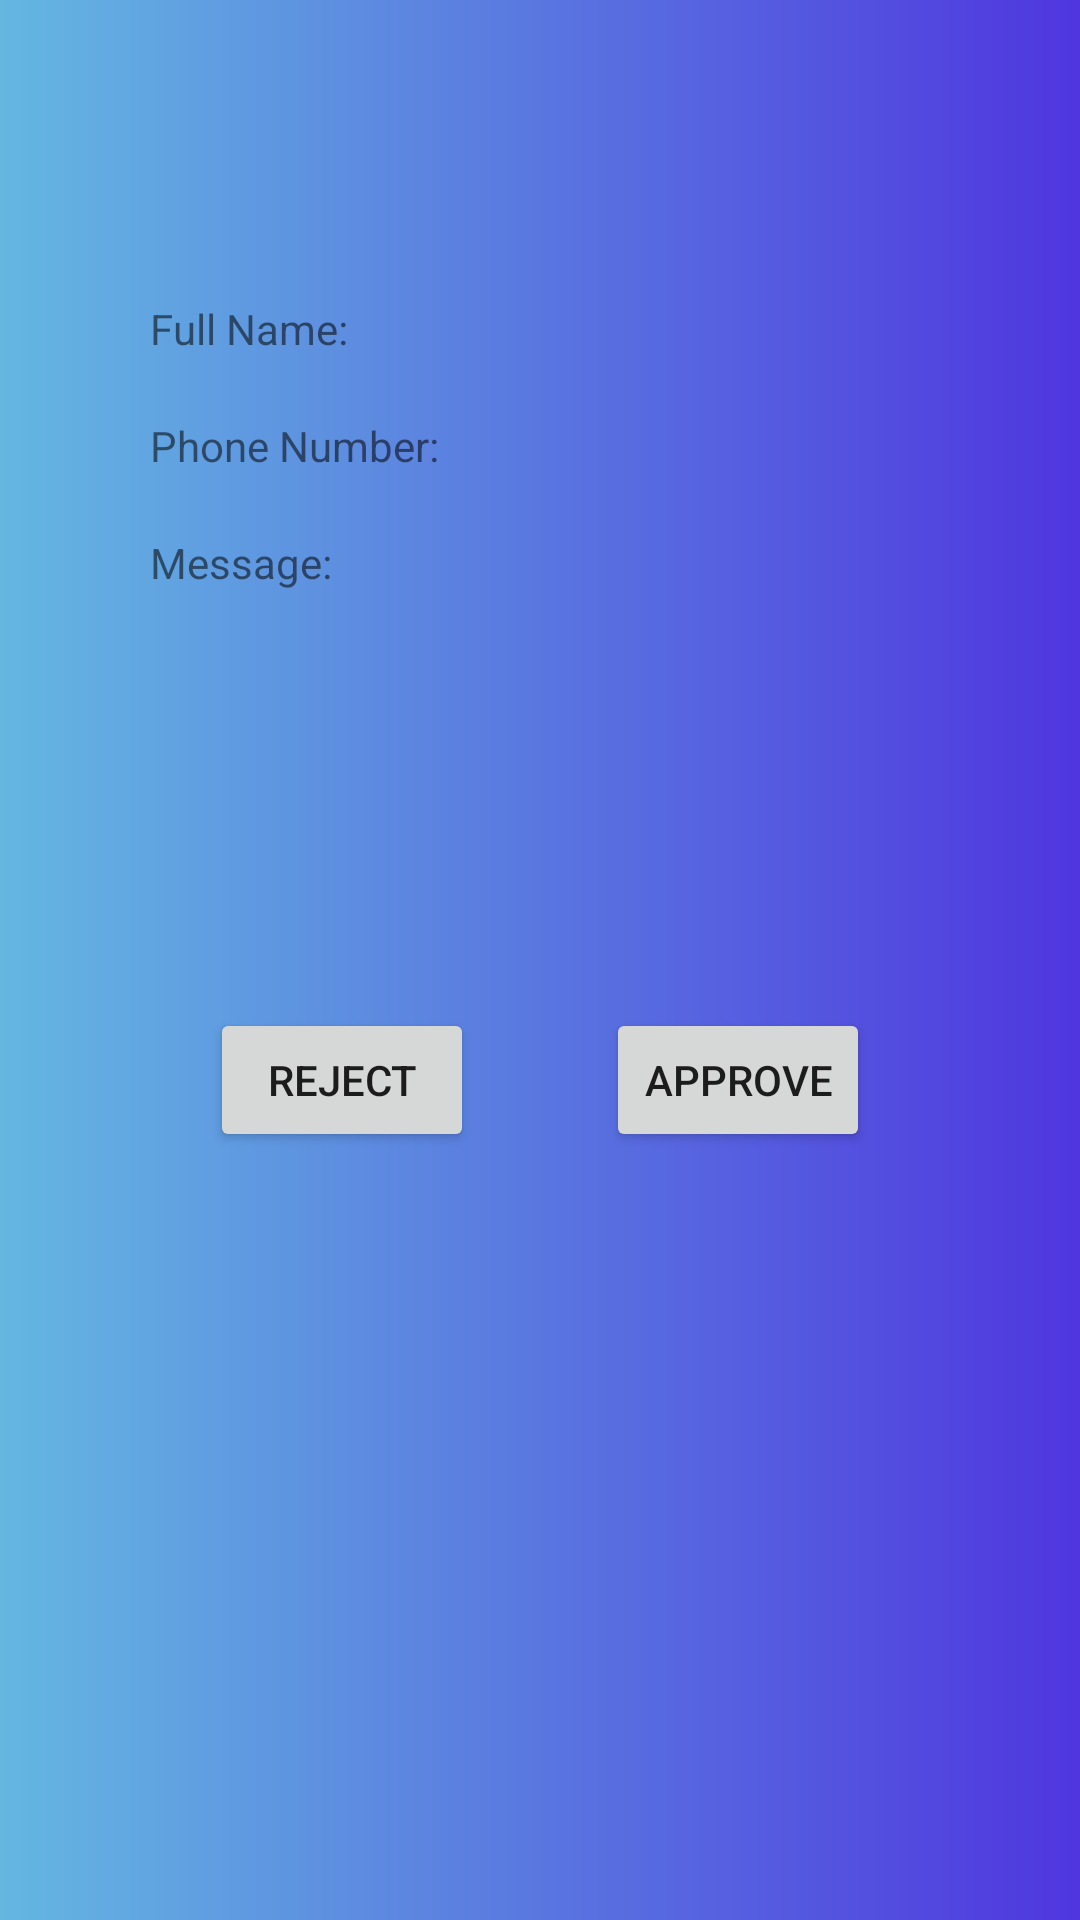

Layout XML and referenced resources for this Android screen:
<!-- AndroidManifest.xml: application theme Theme.Rhomie -->
<!-- res/layout/activity_approval_or_rejection.xml -->
<?xml version="1.0" encoding="utf-8"?>
<androidx.constraintlayout.widget.ConstraintLayout xmlns:android="http://schemas.android.com/apk/res/android"
    xmlns:app="http://schemas.android.com/apk/res-auto"
    xmlns:tools="http://schemas.android.com/tools"
    android:background="@drawable/background"
    android:layout_width="match_parent"
    android:layout_height="match_parent"
    tools:context=".View.ApprovalOrRejectionActivity">

    <TextView
        android:id="@+id/fullNameTitle"
        android:layout_width="wrap_content"
        android:layout_height="wrap_content"
        android:layout_marginStart="50dp"
        android:layout_marginTop="100dp"
        android:text="Full Name:"
        app:layout_constraintStart_toStartOf="parent"
        app:layout_constraintTop_toTopOf="parent" />

    <TextView
        android:id="@+id/fullName"
        android:layout_width="wrap_content"
        android:layout_height="wrap_content"
        android:layout_marginStart="10dp"
        app:layout_constraintStart_toEndOf="@+id/fullNameTitle"
        app:layout_constraintTop_toTopOf="@+id/fullNameTitle" />

    <TextView
        android:id="@+id/phoneNumberTitle"
        android:layout_width="wrap_content"
        android:layout_height="wrap_content"
        android:layout_marginTop="20dp"
        android:text="Phone Number:"
        app:layout_constraintStart_toStartOf="@+id/fullNameTitle"
        app:layout_constraintTop_toBottomOf="@+id/fullNameTitle" />

    <TextView
        android:id="@+id/phoneNumber"
        android:layout_width="wrap_content"
        android:layout_height="wrap_content"
        android:layout_marginStart="10dp"
        app:layout_constraintStart_toEndOf="@+id/phoneNumberTitle"
        app:layout_constraintTop_toTopOf="@+id/phoneNumberTitle" />

    <TextView
        android:id="@+id/itemToChange"
        android:layout_width="wrap_content"
        android:layout_height="wrap_content"
        android:layout_marginTop="20dp"
        app:layout_constraintStart_toStartOf="@+id/messageTitle"
        app:layout_constraintTop_toBottomOf="@+id/message" />

    <TextView
        android:id="@+id/messageTitle"
        android:layout_width="wrap_content"
        android:layout_height="wrap_content"
        android:layout_marginTop="20dp"
        android:text="Message:"
        app:layout_constraintStart_toStartOf="@+id/phoneNumberTitle"
        app:layout_constraintTop_toBottomOf="@+id/phoneNumberTitle" />

    <TextView
        android:id="@+id/message"
        android:layout_width="250dp"
        android:layout_height="wrap_content"
        android:layout_marginStart="10dp"
        app:layout_constraintStart_toEndOf="@+id/messageTitle"
        app:layout_constraintTop_toTopOf="@+id/messageTitle" />

    <Button
        android:id="@+id/rejectionButton"
        android:layout_width="wrap_content"
        android:layout_height="wrap_content"
        android:layout_marginStart="70dp"
        android:layout_marginTop="100dp"
        android:onClick="RejectRequest"
        android:text="Reject"
        app:layout_constraintStart_toStartOf="parent"
        app:layout_constraintTop_toBottomOf="@+id/itemToChange" />

    <Button
        android:id="@+id/approvalButton"
        android:layout_width="wrap_content"
        android:layout_height="wrap_content"
        android:layout_marginEnd="70dp"
        android:onClick="ApproveRequest"
        android:text="Approve"
        app:layout_constraintEnd_toEndOf="parent"
        app:layout_constraintTop_toTopOf="@+id/rejectionButton" />
</androidx.constraintlayout.widget.ConstraintLayout>
<!-- resources referenced by this layout -->
<resources>
  <!-- drawable background (drawable) -->
  <?xml version="1.0" encoding="utf-8"?>
  <shape xmlns:android="http://schemas.android.com/apk/res/android">
  
      <gradient
          android:startColor="#64B7E1"
          android:endColor="#4F36DF"/>
  </shape>
  <style name="Theme.Rhomie" parent="Theme.MaterialComponents.DayNight.DarkActionBar">
          
          <item name="colorPrimary">@color/purple_500</item>
          <item name="colorPrimaryVariant">@color/purple_700</item>
          <item name="colorOnPrimary">@color/white</item>
          
          <item name="colorSecondary">@color/teal_200</item>
          <item name="colorSecondaryVariant">@color/teal_700</item>
          <item name="colorOnSecondary">@color/black</item>
          
          <item name="android:statusBarColor" tools:targetApi="l">?attr/colorPrimaryVariant</item>
          
      </style>
  <!-- not gathered from this repository: default colours our renderer supplied (Android Studio template values) -->
  <color name="purple_500">#FF6200EE</color>
  <color name="purple_700">#FF3700B3</color>
  <color name="teal_200">#FF03DAC5</color>
  <color name="teal_700">#FF018786</color>
  <color name="black">#FF000000</color>
  <color name="white">#FFFFFFFF</color>
</resources>
